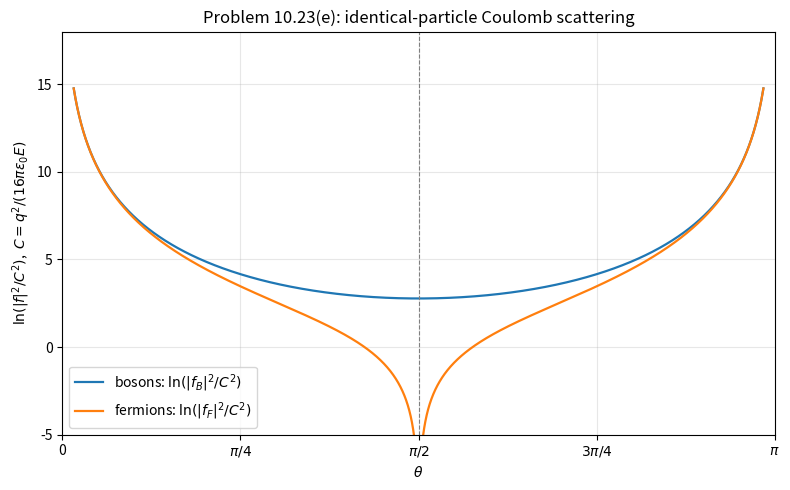

This figure's Python source:
"""
Plot the logarithm of the Mott cross-sections for two identical charged
particles (Rutherford scattering), bosons vs. fermions, Problem 10.23(e).

With f(theta) = -q^2 / (16 pi eps0 E sin^2(theta/2)) and
sin^2((pi - theta)/2) = cos^2(theta/2),

    |f_B|^2 = C^2 (1/sin^2(theta/2) + 1/cos^2(theta/2))^2,
    |f_F|^2 = C^2 (1/sin^2(theta/2) - 1/cos^2(theta/2))^2,

where C = q^2 / (16 pi eps0 E). We plot ln(|f|^2 / C^2). Both curves are
symmetric about theta = pi/2; |f_F|^2 vanishes there, so its log -> -inf.
"""
import numpy as np
import matplotlib.pyplot as plt

theta = np.linspace(0.05, np.pi - 0.05, 4000)
s2 = np.sin(theta / 2) ** 2
c2 = np.cos(theta / 2) ** 2

fB = (1 / s2 + 1 / c2) ** 2
fF = (1 / s2 - 1 / c2) ** 2

with np.errstate(divide="ignore"):
    lnB = np.log(fB)
    lnF = np.log(fF)

fig, ax = plt.subplots(figsize=(8, 5))
ax.plot(theta, lnB, lw=1.6, label=r"bosons: $\ln(|f_B|^2/C^2)$")
ax.plot(theta, lnF, lw=1.6, label=r"fermions: $\ln(|f_F|^2/C^2)$")
ax.axvline(np.pi / 2, color="gray", ls="--", lw=0.8)
ax.set_xlabel(r"$\theta$")
ax.set_ylabel(r"$\ln(|f|^2 / C^2)$,  $C = q^2/(16\pi\epsilon_0 E)$")
ax.set_title("Problem 10.23(e): identical-particle Coulomb scattering")
ax.set_xticks([0, np.pi / 4, np.pi / 2, 3 * np.pi / 4, np.pi])
ax.set_xticklabels(["0", r"$\pi/4$", r"$\pi/2$", r"$3\pi/4$", r"$\pi$"])
ax.set_xlim(0, np.pi)
ax.set_ylim(-5, 18)
ax.legend()
ax.grid(alpha=0.3)
fig.tight_layout()
fig.savefig("prob10.23e.png", dpi=150)
print("saved prob10.23e.png")
